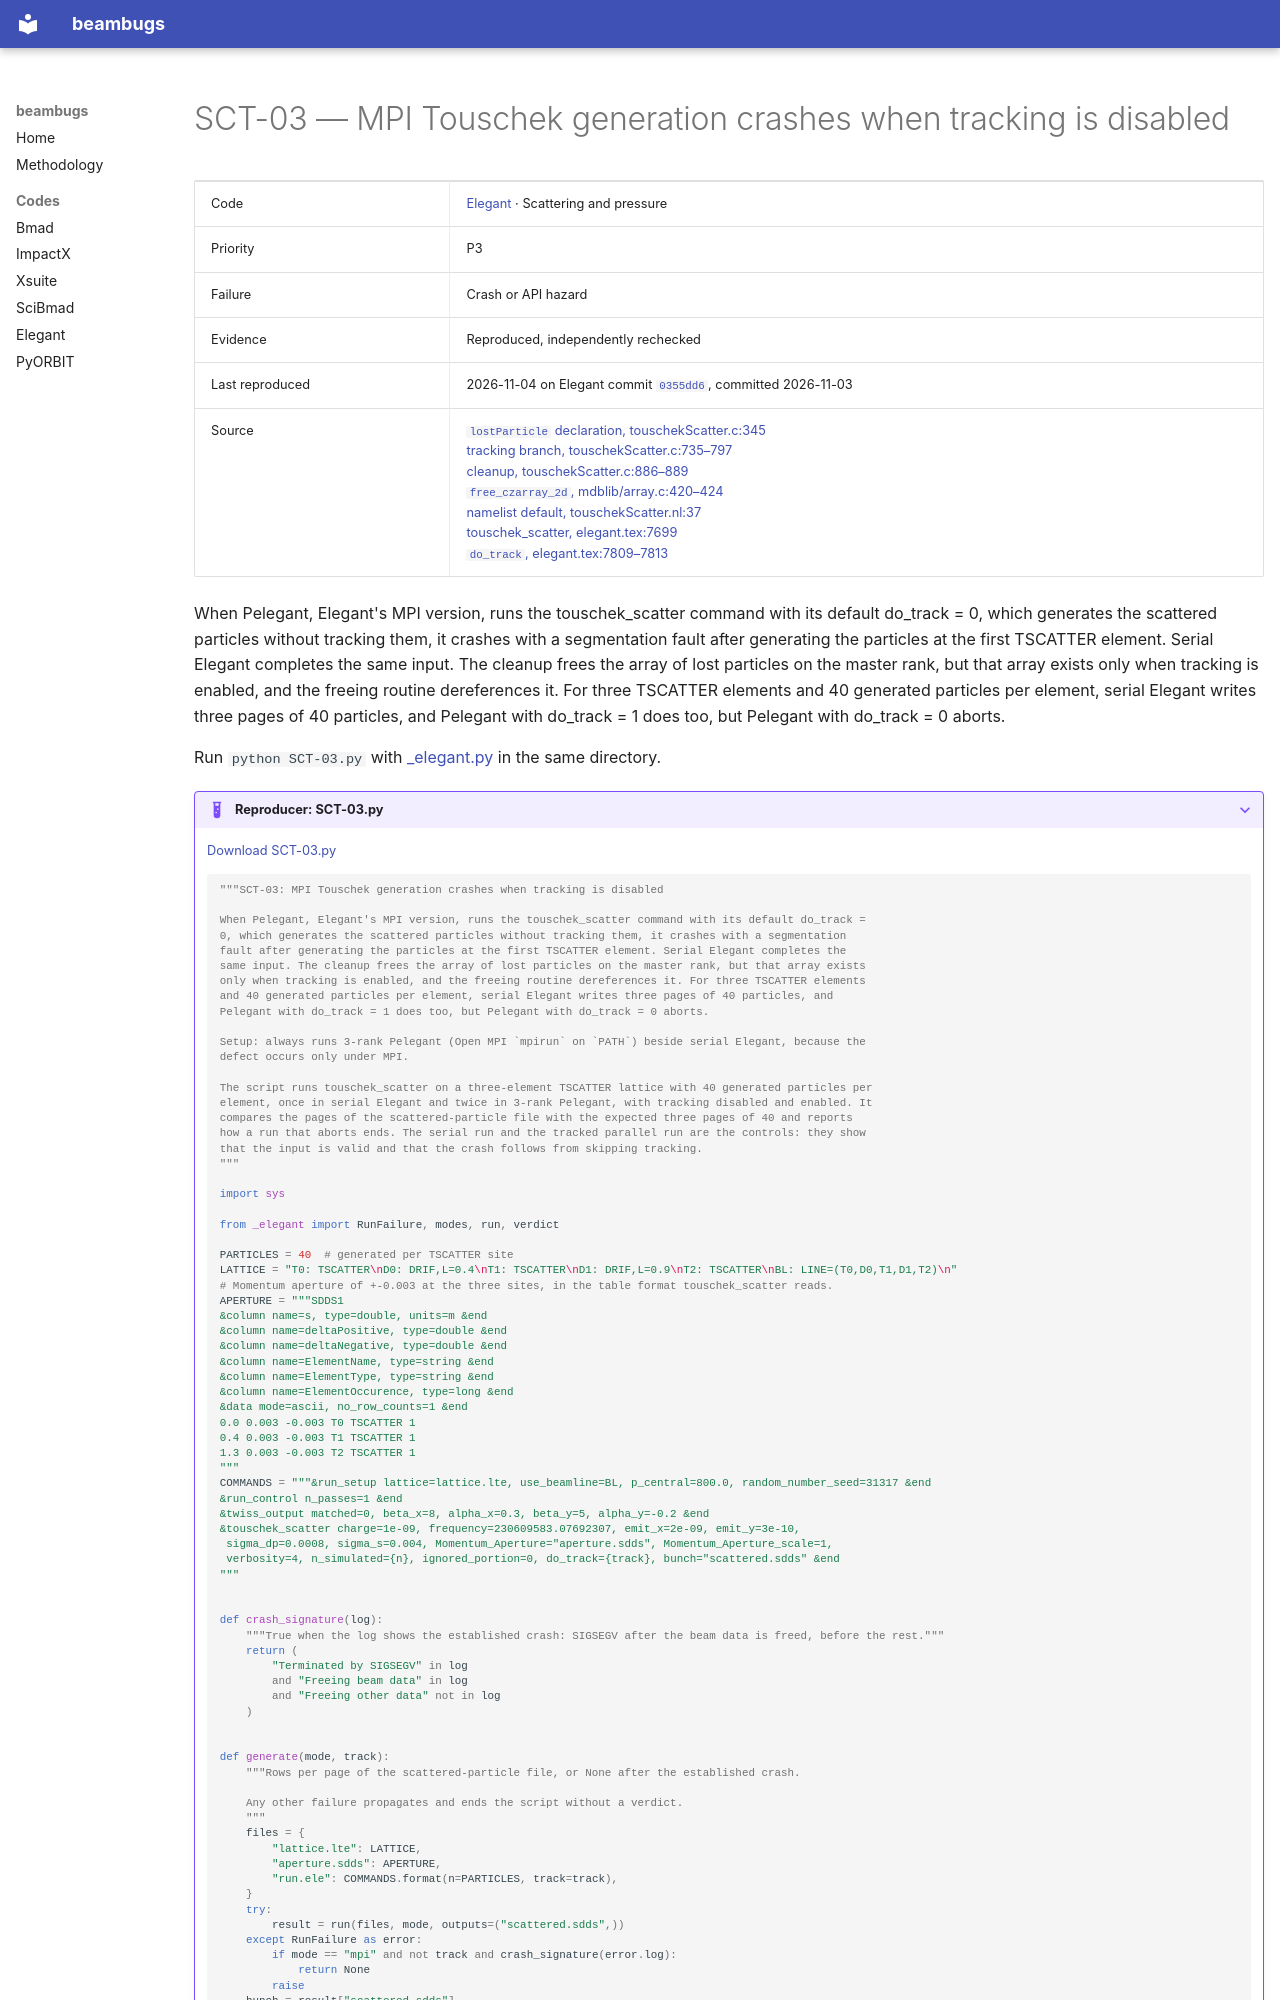

repository: nikitakuklev/beambugs · page: elegant/SCT-03/index.html · generator: mkdocs

---
title: "SCT-03: MPI Touschek generation crashes when tracking is disabled"
hide:
  - toc
---

# SCT-03 — MPI Touschek generation crashes when tracking is disabled

| | |
|---|---|
| Code | [Elegant](../index.md) · Scattering and pressure |
| Priority | P3 |
| Failure | Crash or API hazard |
| Evidence | Reproduced, independently rechecked |
| Last reproduced | 2026-11-04 on Elegant commit [`0355dd6`](https://github.com/rtsoliday/elegant/commit/0355dd6aca12), committed 2026-11-03 |
| Source | [`lostParticle` declaration, touschekScatter.c:345](https://github.com/rtsoliday/elegant/blob/0355dd6aca12c861971fbf8f3ae78a0ded991734/src/touschekScatter.c#L345)<br>[tracking branch, touschekScatter.c:735–797](https://github.com/rtsoliday/elegant/blob/0355dd6aca12c861971fbf8f3ae78a0ded991734/src/touschekScatter.c#L735-L797)<br>[cleanup, touschekScatter.c:886–889](https://github.com/rtsoliday/elegant/blob/0355dd6aca12c861971fbf8f3ae78a0ded991734/src/touschekScatter.c#L886-L889)<br>[`free_czarray_2d`, mdblib/array.c:420–424](https://github.com/rtsoliday/SDDS/blob/a3f730a14c49ddd4f4d6347b42d60d34aa7cadc6/mdblib/array.c#L420-L424)<br>[namelist default, touschekScatter.nl:37](https://github.com/rtsoliday/elegant/blob/0355dd6aca12c861971fbf8f3ae78a0ded991734/src/touschekScatter.nl#L37)<br>[touschek_scatter, elegant.tex:7699](https://github.com/rtsoliday/elegant/blob/0355dd6aca12c861971fbf8f3ae78a0ded991734/doc/elegant.tex#L7699)<br>[`do_track`, elegant.tex:7809–7813](https://github.com/rtsoliday/elegant/blob/0355dd6aca12c861971fbf8f3ae78a0ded991734/doc/elegant.tex#L7809-L7813) |

When Pelegant, Elegant's MPI version, runs the touschek_scatter command with its default do_track = 0, which generates the scattered particles without tracking them, it crashes with a segmentation fault after generating the particles at the first TSCATTER element. Serial Elegant completes the same input. The cleanup frees the array of lost particles on the master rank, but that array exists only when tracking is enabled, and the freeing routine dereferences it. For three TSCATTER elements and 40 generated particles per element, serial Elegant writes three pages of 40 particles, and Pelegant with do_track = 1 does too, but Pelegant with do_track = 0 aborts.

Run `python SCT-03.py` with [_elegant.py](../helpers/_elegant.py) in the same directory.

??? example "Reproducer: SCT-03.py"

    [Download SCT-03.py](SCT-03.py)

    ```python
    """SCT-03: MPI Touschek generation crashes when tracking is disabled

    When Pelegant, Elegant's MPI version, runs the touschek_scatter command with its default do_track =
    0, which generates the scattered particles without tracking them, it crashes with a segmentation
    fault after generating the particles at the first TSCATTER element. Serial Elegant completes the
    same input. The cleanup frees the array of lost particles on the master rank, but that array exists
    only when tracking is enabled, and the freeing routine dereferences it. For three TSCATTER elements
    and 40 generated particles per element, serial Elegant writes three pages of 40 particles, and
    Pelegant with do_track = 1 does too, but Pelegant with do_track = 0 aborts.

    Setup: always runs 3-rank Pelegant (Open MPI `mpirun` on `PATH`) beside serial Elegant, because the
    defect occurs only under MPI.

    The script runs touschek_scatter on a three-element TSCATTER lattice with 40 generated particles per
    element, once in serial Elegant and twice in 3-rank Pelegant, with tracking disabled and enabled. It
    compares the pages of the scattered-particle file with the expected three pages of 40 and reports
    how a run that aborts ends. The serial run and the tracked parallel run are the controls: they show
    that the input is valid and that the crash follows from skipping tracking.
    """

    import sys

    from _elegant import RunFailure, modes, run, verdict

    PARTICLES = 40  # generated per TSCATTER site
    LATTICE = "T0: TSCATTER\nD0: DRIF,L=0.4\nT1: TSCATTER\nD1: DRIF,L=0.9\nT2: TSCATTER\nBL: LINE=(T0,D0,T1,D1,T2)\n"
    # Momentum aperture of +-0.003 at the three sites, in the table format touschek_scatter reads.
    APERTURE = """SDDS1
    &column name=s, type=double, units=m &end
    &column name=deltaPositive, type=double &end
    &column name=deltaNegative, type=double &end
    &column name=ElementName, type=string &end
    &column name=ElementType, type=string &end
    &column name=ElementOccurence, type=long &end
    &data mode=ascii, no_row_counts=1 &end
    0.0 0.003 -0.003 T0 TSCATTER 1
    0.4 0.003 -0.003 T1 TSCATTER 1
    1.3 0.003 -0.003 T2 TSCATTER 1
    """
    COMMANDS = """&run_setup lattice=lattice.lte, use_beamline=BL, p_central=800.0, random_number_seed=31317 &end
    &run_control n_passes=1 &end
    &twiss_output matched=0, beta_x=8, alpha_x=0.3, beta_y=5, alpha_y=-0.2 &end
    &touschek_scatter charge=1e-09, frequency=230609583.07692307, emit_x=2e-09, emit_y=3e-10,
     sigma_dp=0.0008, sigma_s=0.004, Momentum_Aperture="aperture.sdds", Momentum_Aperture_scale=1,
     verbosity=4, n_simulated={n}, ignored_portion=0, do_track={track}, bunch="scattered.sdds" &end
    """


    def crash_signature(log):
        """True when the log shows the established crash: SIGSEGV after the beam data is freed, before the rest."""
        return (
            "Terminated by SIGSEGV" in log
            and "Freeing beam data" in log
            and "Freeing other data" not in log
        )


    def generate(mode, track):
        """Rows per page of the scattered-particle file, or None after the established crash.
